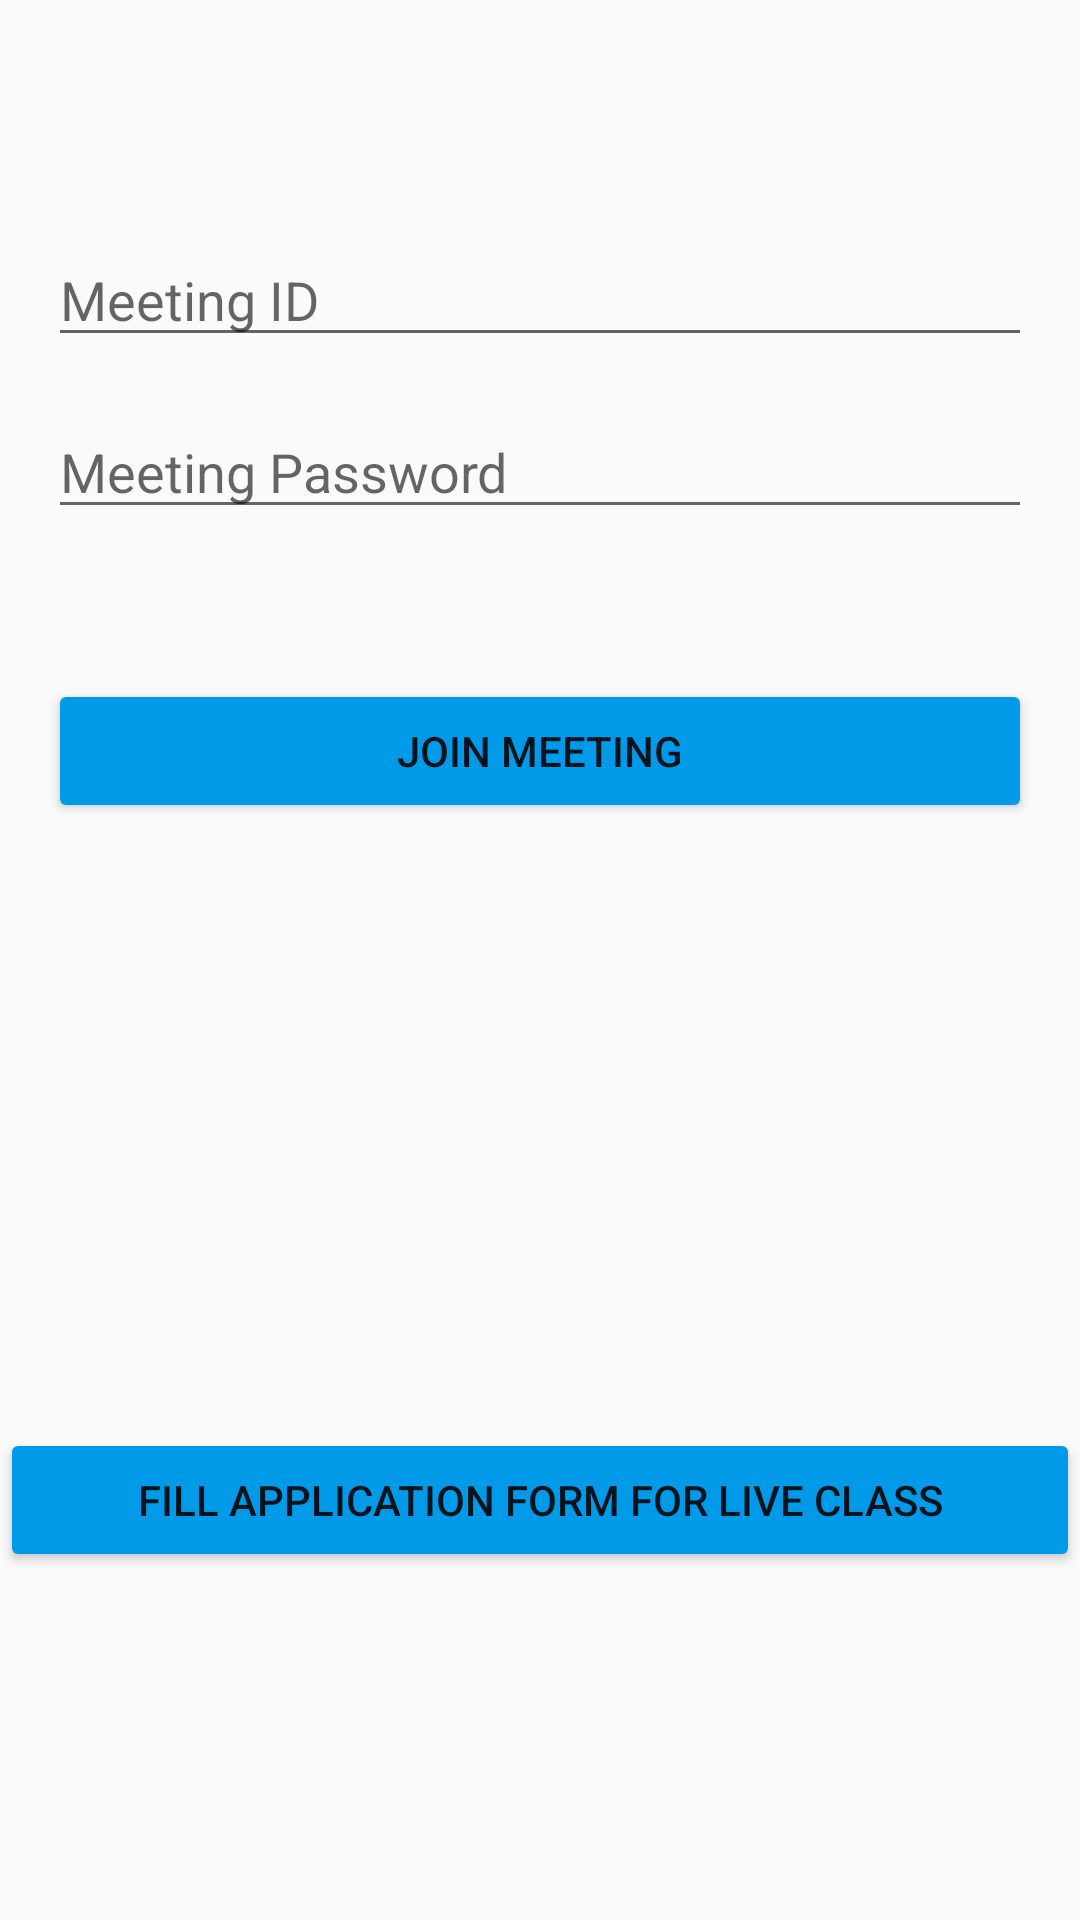

Write the Android layout XML for this screen, with the resource values it uses.
<!-- AndroidManifest.xml: application theme Theme.AppCompat.Light.NoActionBar -->
<!-- res/layout/activity_zoom_meeting.xml -->
<?xml version="1.0" encoding="utf-8"?>
<androidx.constraintlayout.widget.ConstraintLayout xmlns:android="http://schemas.android.com/apk/res/android"
    xmlns:app="http://schemas.android.com/apk/res-auto"
    xmlns:tools="http://schemas.android.com/tools"
    android:layout_width="match_parent"
    android:layout_height="match_parent"
    tools:context=".MainActivity">

    <EditText
        android:id="@+id/editTextTextPersonName2"
        android:layout_width="0dp"
        android:layout_height="wrap_content"
        android:layout_marginStart="16dp"
        android:layout_marginTop="16dp"
        android:layout_marginEnd="16dp"
        android:ems="10"
        android:hint="Meeting Password"
        android:inputType="textPersonName"
        app:layout_constraintEnd_toEndOf="parent"
        app:layout_constraintStart_toStartOf="parent"
        app:layout_constraintTop_toBottomOf="@+id/editTextTextPersonName" />



    <EditText
        android:id="@+id/editTextTextPersonName"
        android:layout_width="0dp"
        android:layout_height="wrap_content"
        android:layout_marginStart="16dp"
        android:layout_marginEnd="16dp"
        android:ems="10"
        android:hint="Meeting ID"
        android:inputType="textPersonName"
        app:layout_constraintBottom_toBottomOf="parent"
        app:layout_constraintEnd_toEndOf="parent"
        app:layout_constraintStart_toStartOf="parent"
        app:layout_constraintTop_toTopOf="parent"
        app:layout_constraintVertical_bias="0.13" />

    <Button
        android:id="@+id/button5"
        android:layout_width="0dp"
        android:layout_height="wrap_content"
        android:layout_marginTop="50dp"
        android:backgroundTint="#019AE8"
        android:text="Join Meeting"
        app:layout_constraintEnd_toEndOf="@+id/editTextTextPersonName2"
        app:layout_constraintStart_toStartOf="@+id/editTextTextPersonName2"
        app:layout_constraintTop_toBottomOf="@+id/editTextTextPersonName2" />



    <Button
        android:id="@+id/button4"
        android:layout_width="wrap_content"
        android:layout_height="wrap_content"
        android:text="Button"
        tools:layout_editor_absoluteX="119dp"
        tools:layout_editor_absoluteY="317dp"
        android:visibility="gone"/>

    <TextView
        android:id="@+id/auth_result"
        android:layout_width="wrap_content"
        android:layout_height="wrap_content"
        android:text="TextView"
        tools:layout_editor_absoluteX="233dp"
        tools:layout_editor_absoluteY="54dp"
        android:visibility="gone"/>

    <Button
        android:id="@+id/button3"
        style="@style/Widget.AppCompat.Button"
        android:layout_width="match_parent"
        android:layout_height="wrap_content"
        android:layout_marginTop="48dp"
        android:backgroundTint="#019AE8"
        android:onClick="getUrlFromIntent"
        android:text="Fill Application form for Live Class"
        app:layout_constraintBottom_toBottomOf="parent"
        app:layout_constraintTop_toBottomOf="@+id/button5"
        app:layout_constraintVertical_bias="0.57"
        tools:layout_editor_absoluteX="107dp" />


</androidx.constraintlayout.widget.ConstraintLayout>
<!-- resources referenced by this layout -->
<resources>

</resources>
